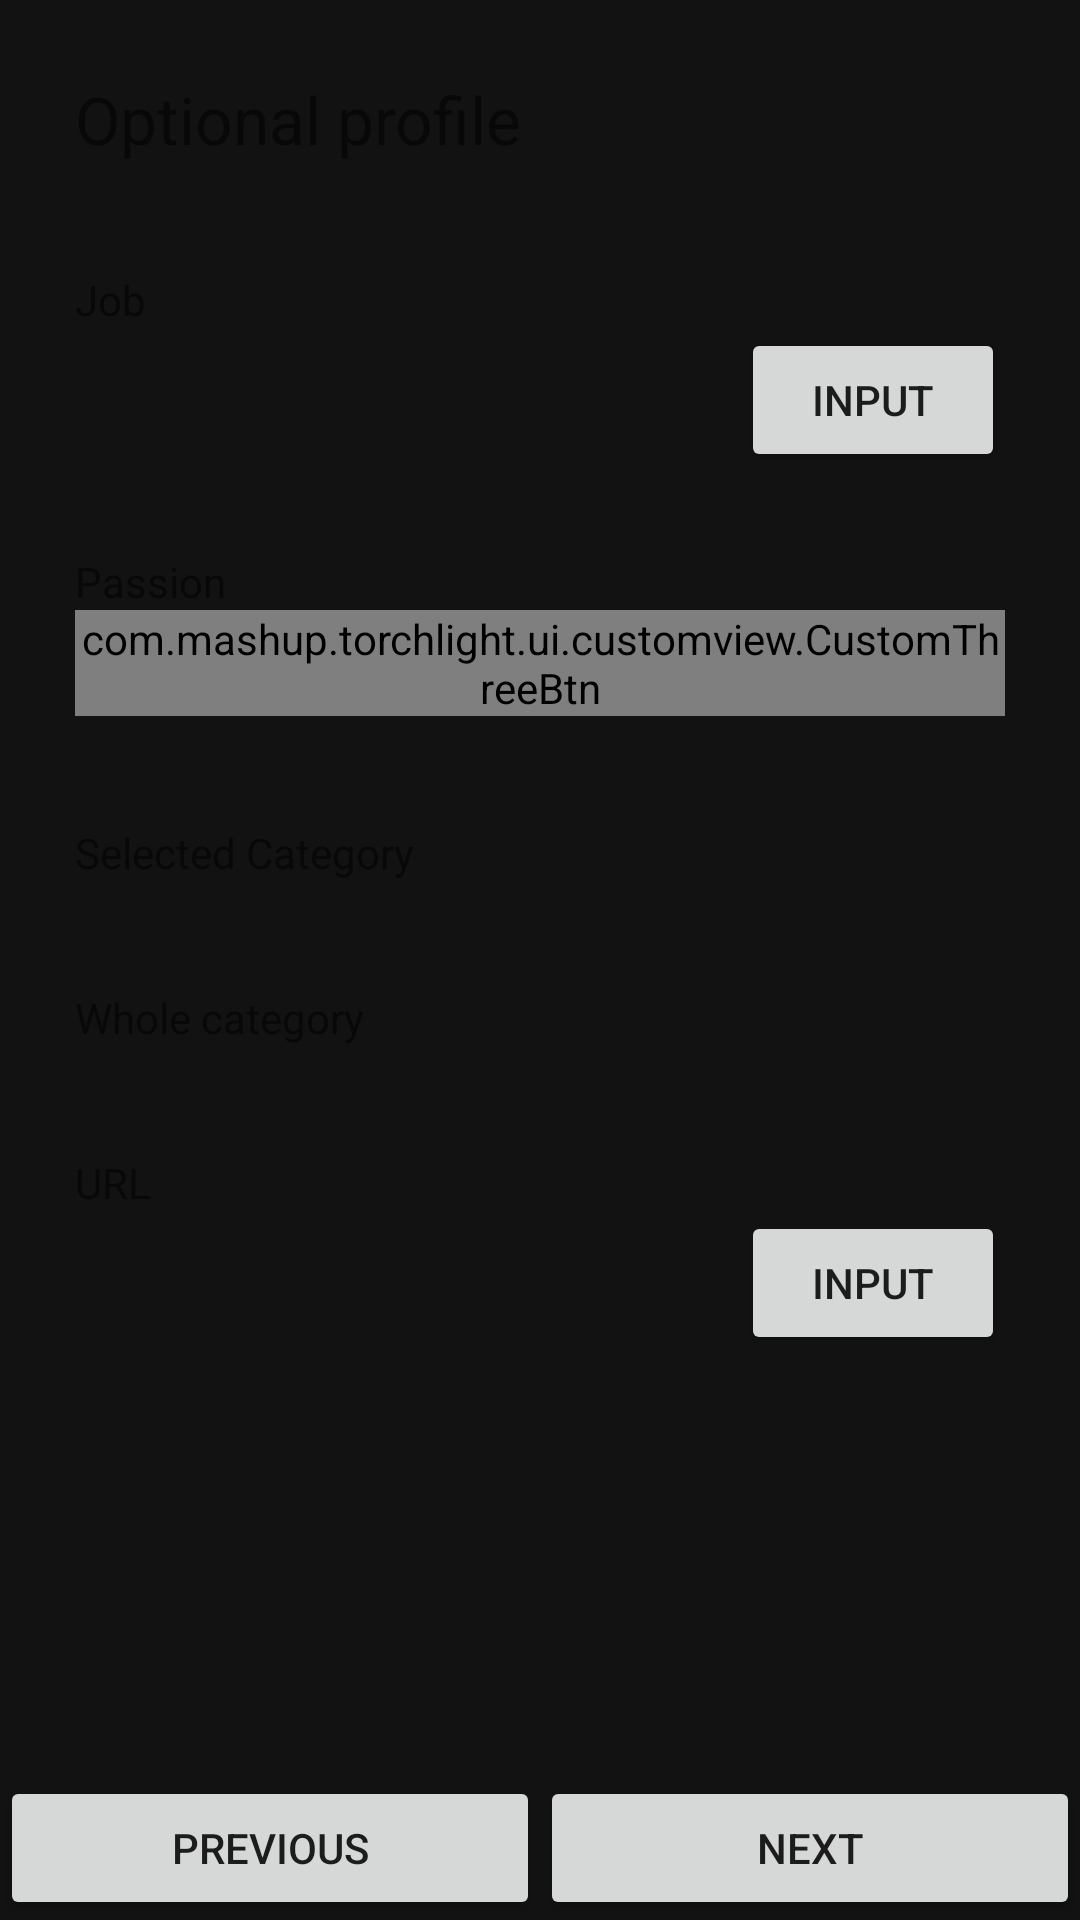

Android layout source for this screen:
<!-- AndroidManifest.xml: application theme AppTheme -->
<!-- res/layout/fragment_create_profile_optional_info.xml -->
<?xml version="1.0" encoding="utf-8"?>
<layout
    xmlns:android="http://schemas.android.com/apk/res/android"
    xmlns:tools="http://schemas.android.com/tools">
    <data>
        <variable
            name="profile"
            type="com.mashup.torchlight.viewmodel.ProfileViewModel" />
    </data>

    <LinearLayout
        android:layout_width="match_parent"
        android:layout_height="match_parent"
        android:orientation="vertical">

        <ScrollView
            android:layout_width="match_parent"
            android:layout_height="0dp"
            android:layout_weight="1">

            <LinearLayout
                tools:context=".ui.mypage.EditProfileMandatoryInfoFragment"
                android:layout_width="match_parent"
                android:layout_height="match_parent"
                android:orientation="vertical"
                android:padding="25dp">

                <TextView
                    android:layout_width="match_parent"
                    android:layout_height="wrap_content"
                    android:textSize="22sp"
                    android:text="@string/profile_optional" />

                
                <TextView
                    android:layout_width="wrap_content"
                    android:layout_height="wrap_content"
                    android:text="@string/profile_job"
                    android:layout_marginTop="36dp"/>
                <LinearLayout
                    android:layout_width="match_parent"
                    android:layout_height="wrap_content">
                    <EditText
                        android:id="@+id/et_profile_interests"
                        android:layout_width="0dp"
                        android:layout_height="@dimen/profile_selected_slot_height"
                        android:layout_weight="1" />
                    <Button
                        android:layout_width="wrap_content"
                        android:layout_height="wrap_content"
                        android:text="@string/profile_input"/>
                </LinearLayout>
                <HorizontalScrollView
                    android:layout_width="match_parent"
                    android:layout_height="wrap_content"
                    android:minHeight="@dimen/profile_selected_slot_height">
                    <LinearLayout
                        android:id="@+id/layout_profile_interests"
                        android:layout_width="wrap_content"
                        android:layout_height="match_parent"
                        android:orientation="horizontal"/>
                </HorizontalScrollView>

                
                <TextView
                    android:layout_width="wrap_content"
                    android:layout_height="wrap_content"
                    android:layout_marginTop="27dp"
                    android:text="@string/profile_passion"/>

                <com.mashup.torchlight.ui.customview.CustomThreeBtn
                    android:id="@+id/select_passion_three_btn"
                    android:layout_width="match_parent"
                    android:layout_height="wrap_content" />

                
                <TextView
                    android:layout_width="wrap_content"
                    android:layout_height="wrap_content"
                    android:layout_marginTop="36dp"
                    android:text="@string/profile_selected_category"/>
                <HorizontalScrollView
                    android:layout_width="match_parent"
                    android:layout_height="wrap_content"
                    android:minHeight="@dimen/profile_selected_slot_height">
                    <LinearLayout
                        android:id="@+id/layout_profile_selected_category"
                        android:layout_width="wrap_content"
                        android:layout_height="match_parent"
                        android:orientation="horizontal"/>
                </HorizontalScrollView>

                <TextView
                    android:layout_width="wrap_content"
                    android:layout_height="wrap_content"
                    android:layout_marginTop="36dp"
                    android:text="@string/profile_whole_category"/>
                

                
                <TextView
                    android:layout_width="wrap_content"
                    android:layout_height="wrap_content"
                    android:layout_marginTop="36dp"
                    android:text="@string/profile_url" />
                <LinearLayout
                    android:layout_width="match_parent"
                    android:layout_height="wrap_content">
                    <EditText
                        android:id="@+id/et_profile_url"
                        android:layout_width="0dp"
                        android:layout_height="@dimen/profile_selected_slot_height"
                        android:layout_weight="1" />
                    <Button
                        android:layout_width="wrap_content"
                        android:layout_height="wrap_content"
                        android:text="@string/profile_input"/>
                </LinearLayout>
                <LinearLayout
                    android:id="@+id/layout_profile_url_inputted"
                    android:layout_width="match_parent"
                    android:layout_height="wrap_content"
                    android:orientation="vertical"/>

            </LinearLayout>
        </ScrollView>

        
        <LinearLayout
            android:layout_width="match_parent"
            android:layout_height="wrap_content"
            android:orientation="horizontal">
            <Button
                android:layout_width="0dp"
                android:layout_height="wrap_content"
                android:layout_weight="0.5"
                android:text="@string/prev" />
            <Button
                android:layout_width="0dp"
                android:layout_height="wrap_content"
                android:layout_weight="0.5"
                android:text="@string/next" />
        </LinearLayout>

    </LinearLayout>
</layout>
<!-- resources referenced by this layout -->
<resources>
  <string name="next">Next</string>
  <string name="prev">Previous</string>
  <string name="profile_input">Input</string>
  <string name="profile_job">Job</string>
  <string name="profile_optional">Optional profile</string>
  <string name="profile_passion">Passion</string>
  <string name="profile_selected_category">Selected Category</string>
  <string name="profile_url">URL</string>
  <string name="profile_whole_category">Whole category</string>
  <style name="AppTheme" parent="Theme.AppCompat.Light.DarkActionBar">
          
          <item name="colorPrimary">@color/main_400</item>
          <item name="colorPrimaryDark">@color/black</item>
          <item name="colorAccent">@color/colorAccent</item>
  
          
          <item name="windowActionBar">false</item>
          <item name="windowNoTitle">true</item>
  
          
          <item name="android:windowBackground">@color/background</item>
      </style>
  <color name="main_400">#ff8269</color>
  <color name="black">#000</color>
  <color name="colorAccent">#D81B60</color>
  <color name="background">#121212</color>
</resources>
